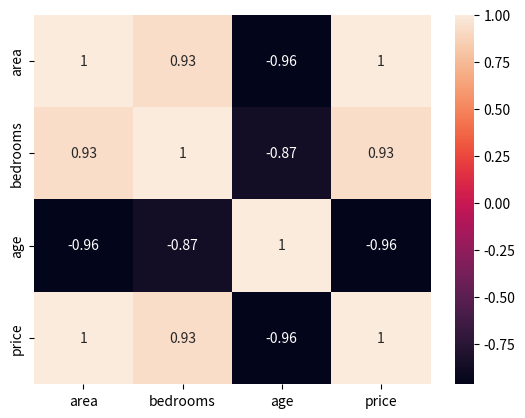

Python code for this plot:
import pandas as pd

data = pd.DataFrame({
    "area": [1200, 1500, 800, 1800, 2000, 950, 1700, 1600, 1100, 1400],
    "bedrooms": [2, 3, 2, 4, 4, 2, 3, 3, 2, 3],
    "age": [10, 5, 20, 2, 1, 15, 3, 7, 12, 6],
    "city": ["A", "A", "B", "A", "B", "B", "A", "A", "B", "B"],
    "price": [50, 65, 30, 80, 90, 35, 75, 70, 45, 60]
})
# Understand Data 

# step 1 
# get only first 5 row 
# print(data.head())

# get deep info like data type and more 
# print(data.info())

# give the stats of data like mean, std and mode
# print(data.describe())


# step 2 
# Central tendency (mean, median, mode)

# get the shap of data total row and column 
# print(data.shape)
# row,columns=data.shape
# print(row)
# print(column )

# mean 
# print(data['price'].mean())

# modain,midd value of data
# print(data['price'])
# print(data['price'].median())

# mode most frequent value in data (apply only on Categorical data)
# print(data['city'].mode()[0])

# step 3 Variance (Spread)
# print(data['price'].var())

# actual spread (std) 
# print(data['price'].std())
#    area  bedrooms  age city  price
# 0  1200         2   10    A     50
# 1  1500         3    5    A     65
# 2   800         2   20    B     30
# 3  1800         4    2    A     80
# 4  2000         4    1    B     90

# mera data mean 60 se approx 20 tak fala hai  
# # 19.72026594366539

# step 4 min max 
# print("max value",data['price'].min())
# print("min value",data['price'].max())

# step 5 range of data 
# range=max -min 
# max_val=data['price'].max() 
# min_val=data['price'].min()
# range_val=max_val-min_val
# print("range of your data:",range_val)


# step 6  Correlation (VERY IMPORTANT FOR ML)
# How strongly two variables are related
# 
# create the metrix table and get the max positive number 
# print(data.corr(numeric_only=True)) 

# correlation =data.corr(numeric_only=True)
# print(correlation)

# extract the price column 
# price_corr = correlation['price']

# remove the row of price 
# price_corr=price_corr.drop('price')
# print(price_corr)


# get max value of max correlated feature with target column 
# max_corr_feature_wit_target=price_corr.idxmax()
# max_corr_feature_value=price_corr.max()

# print("Feature:", max_corr_feature_wit_target)
# print("Correlation:", max_corr_feature_value)


# STEP 9: Group Analysis (Real Project Logic)
# print(data.groupby("city")["price"].mean())

# step 10  Distribution (Understanding Shape)

# import matplotlib.pyplot as plt


# plt.hist(data['price'])
# plt.plot(data['price'])
# plt.bar(data['price'])
# plt.show()

import seaborn as sns 
import matplotlib.pyplot as plt

sns.heatmap(data.corr(numeric_only=True), annot=True)
plt.show()

# sns.histplot(data['price'],kde=True)
# plt.show()

# sns.boxplot(x=data["price"])
# plt.show()

# sns.scatterplot(x=data["area"], y=data["price"])
# plt.show()
